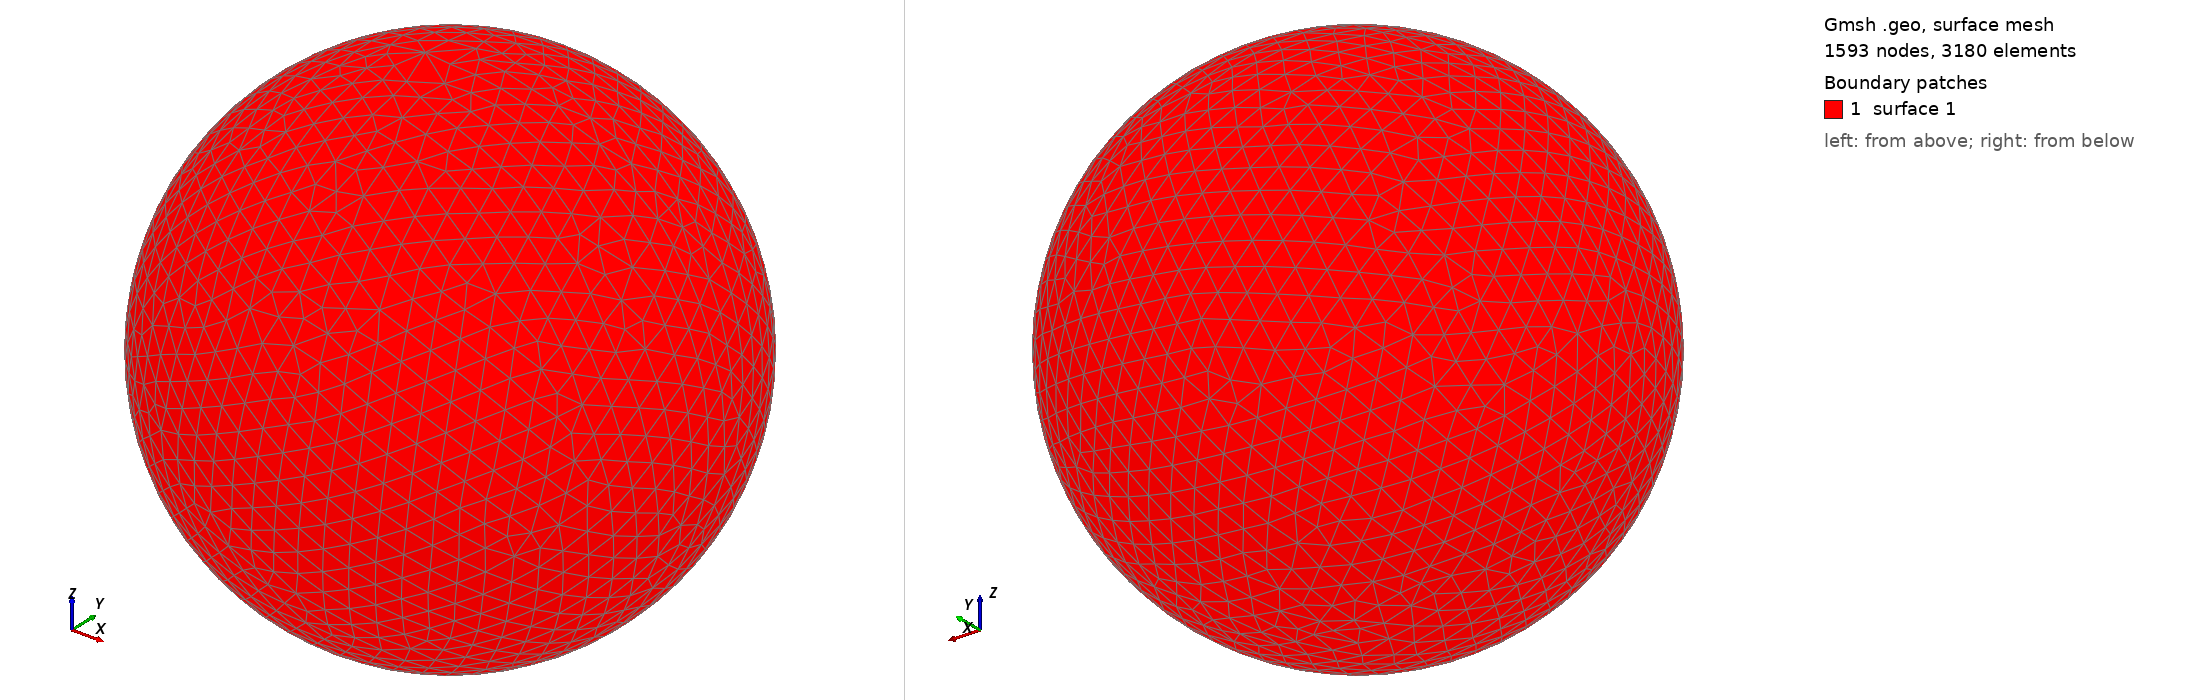

Gmsh geometry script, surface-meshed: 1593 nodes, 3180 surface elements. Boundary patches (legend numbers): 1 surface 1. Left view from above one corner, right view from below the opposite corner. The script declares no physical surfaces, so the legend lists its geometric surfaces. The drawing asked Gmsh for element sizes between 1% and 20% of the model's largest extent; the script's own settings can give other sizes.

=== shot1025.geo (drawn) ===
SetFactory("OpenCASCADE");
Point(1) = {0,0,0,0};
Sphere(1) = {0,0,0,0.01216000};
MeshSize{ PointsOf{ Surface{:}; } } = 0.001216000;
Mesh.ElementOrder=1;
Mesh.Format=39;
